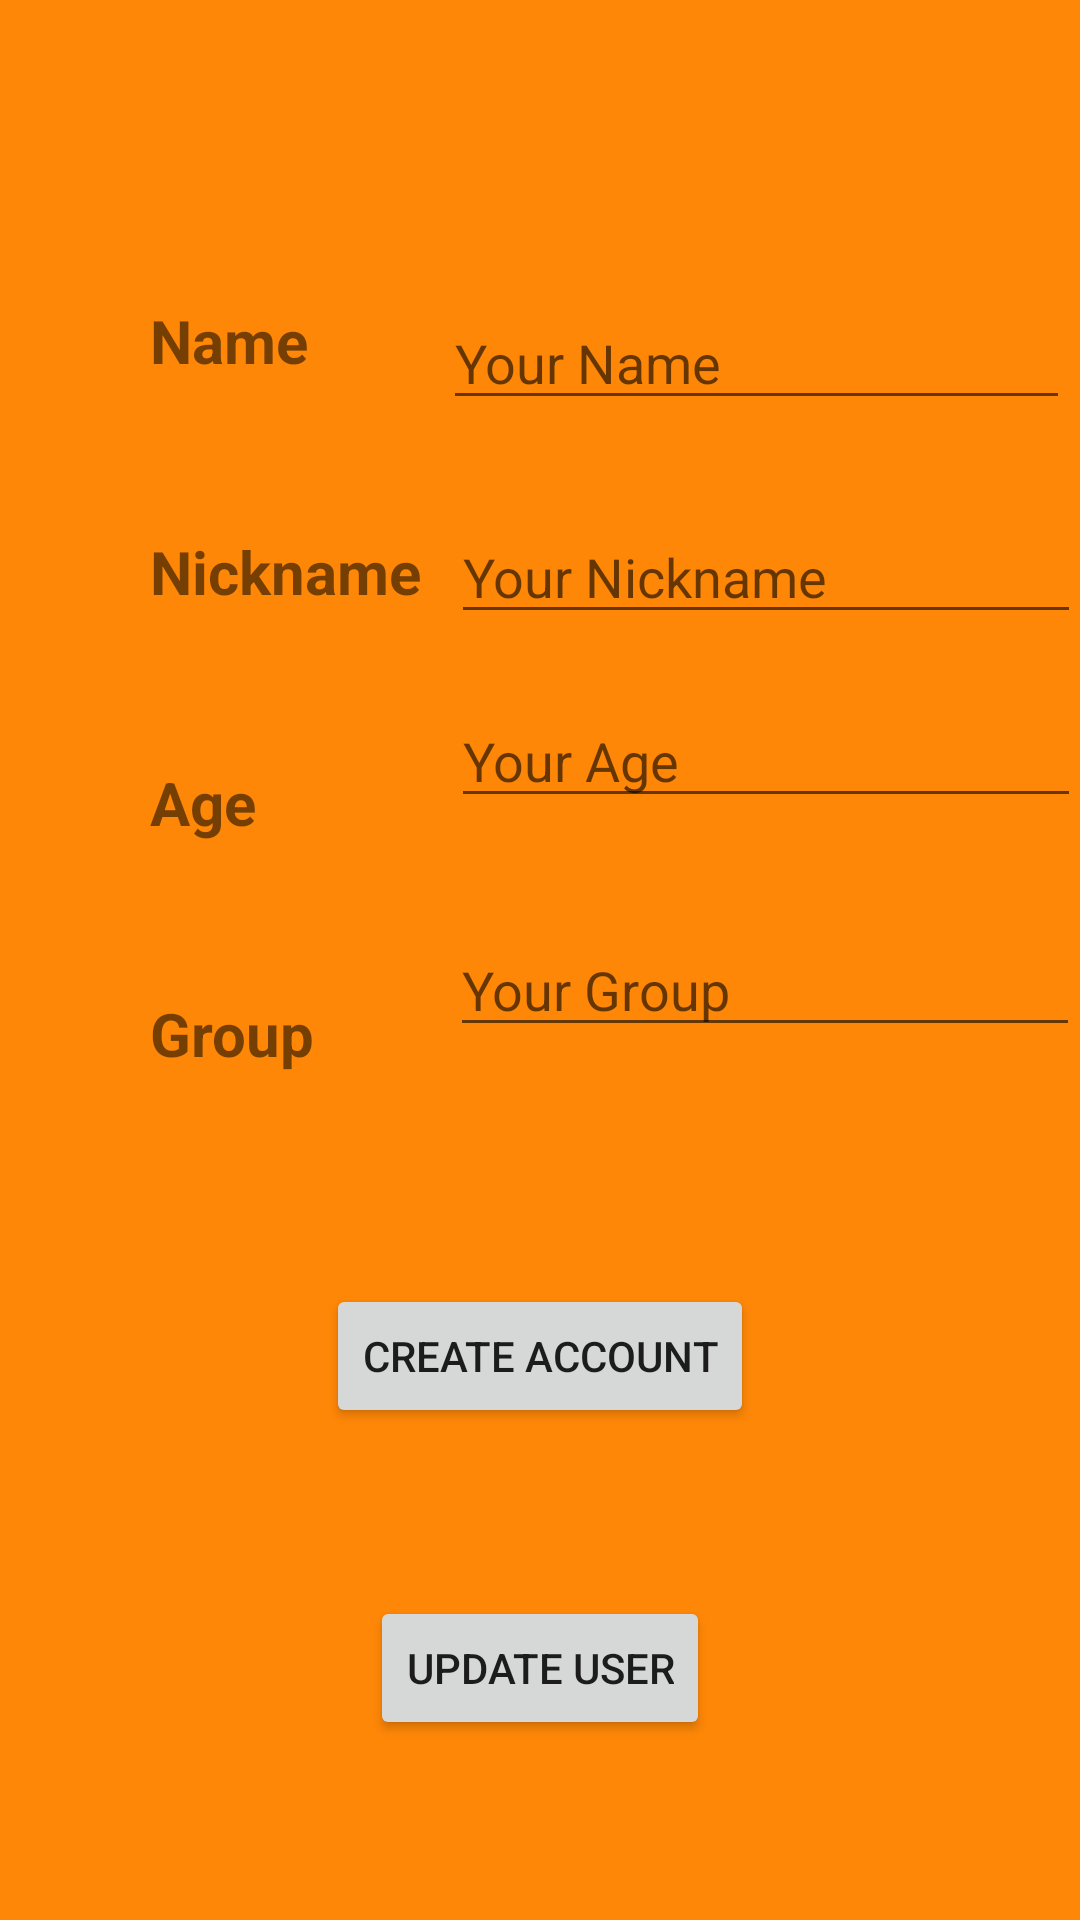

Android layout source for this screen:
<!-- AndroidManifest.xml: application theme Theme.FindAndPlay -->
<!-- res/layout/activity_user_info.xml -->
<?xml version="1.0" encoding="utf-8"?>
<androidx.constraintlayout.widget.ConstraintLayout xmlns:android="http://schemas.android.com/apk/res/android"
    xmlns:app="http://schemas.android.com/apk/res-auto"
    xmlns:tools="http://schemas.android.com/tools"
    android:layout_width="match_parent"
    android:layout_height="match_parent"
    android:background="#FF8707">


    <TextView
        android:id="@+id/textView"
        android:layout_width="wrap_content"
        android:layout_height="wrap_content"
        android:layout_marginStart="50dp"
        android:layout_marginTop="100dp"
        android:text="@string/name"
        android:textSize="20sp"
        android:textStyle="bold"
        app:layout_constraintStart_toStartOf="parent"
        app:layout_constraintTop_toTopOf="parent" />

    <TextView
        android:id="@+id/textView2"
        android:layout_width="wrap_content"
        android:layout_height="wrap_content"
        android:layout_marginStart="50dp"
        android:layout_marginTop="50dp"
        android:text="@string/nickname"
        android:textSize="20sp"
        android:textStyle="bold"
        app:layout_constraintStart_toStartOf="parent"
        app:layout_constraintTop_toBottomOf="@+id/textView" />

    <TextView
        android:id="@+id/textView3"
        android:layout_width="wrap_content"
        android:layout_height="wrap_content"
        android:layout_marginStart="50dp"
        android:layout_marginTop="50dp"
        android:text="@string/age"
        android:textSize="20sp"
        android:textStyle="bold"
        app:layout_constraintStart_toStartOf="parent"
        app:layout_constraintTop_toBottomOf="@+id/textView2" />

    <TextView
        android:id="@+id/textView4"
        android:layout_width="wrap_content"
        android:layout_height="wrap_content"
        android:layout_marginStart="50dp"
        android:layout_marginTop="50dp"
        android:text="@string/group"
        android:textSize="20sp"
        android:textStyle="bold"
        app:layout_constraintStart_toStartOf="parent"
        app:layout_constraintTop_toBottomOf="@+id/textView3" />

    <EditText
        android:id="@+id/editTextName"
        android:layout_width="209dp"
        android:layout_height="40dp"
        android:layout_marginStart="45dp"
        android:layout_marginTop="100dp"
        android:ems="10"
        android:hint="@string/your_name"
        android:inputType="textPersonName"
        app:layout_constraintStart_toEndOf="@+id/textView"
        app:layout_constraintTop_toTopOf="parent"
        tools:ignore="TouchTargetSizeCheck,SpeakableTextPresentCheck,TextContrastCheck" />

    <EditText
        android:id="@+id/editTextNickname"
        android:layout_width="wrap_content"
        android:layout_height="wrap_content"
        android:layout_marginStart="10dp"
        android:layout_marginTop="30dp"
        android:ems="10"
        android:hint="@string/your_nickname"
        android:inputType="textPersonName"
        app:layout_constraintStart_toEndOf="@+id/textView2"
        app:layout_constraintTop_toBottomOf="@+id/editTextName"
        tools:ignore="TouchTargetSizeCheck,SpeakableTextPresentCheck,TextContrastCheck" />

    <EditText
        android:id="@+id/editTextAge"
        android:layout_width="wrap_content"
        android:layout_height="wrap_content"
        android:layout_marginStart="65dp"
        android:layout_marginTop="20dp"
        android:ems="10"
        android:hint="@string/your_age"
        android:inputType="number"
        app:layout_constraintStart_toEndOf="@+id/textView3"
        app:layout_constraintTop_toBottomOf="@+id/editTextNickname"
        tools:ignore="TouchTargetSizeCheck,SpeakableTextPresentCheck,TextContrastCheck" />

    <EditText
        android:id="@+id/editTextGroup"
        android:layout_width="wrap_content"
        android:layout_height="wrap_content"
        android:layout_marginStart="45dp"
        android:layout_marginTop="35dp"
        android:ems="10"
        android:hint="@string/your_group"
        android:inputType="number"
        app:layout_constraintStart_toEndOf="@+id/textView4"
        app:layout_constraintTop_toBottomOf="@+id/editTextAge"
        tools:ignore="TouchTargetSizeCheck,SpeakableTextPresentCheck,TextContrastCheck" />

    <Button
        android:id="@+id/btnCreateAccount"
        android:layout_width="wrap_content"
        android:layout_height="wrap_content"
        android:layout_marginBottom="164dp"
        android:onClick="addUser"
        android:text="@string/create_account"
        app:layout_constraintBottom_toBottomOf="parent"
        app:layout_constraintEnd_toEndOf="parent"
        app:layout_constraintStart_toStartOf="parent"
        tools:ignore="TextContrastCheck" />

    <Button
        android:id="@+id/btnUpdateUserInfo"
        android:layout_width="wrap_content"
        android:layout_height="wrap_content"
        android:layout_marginBottom="60dp"
        android:onClick="updateUserInfo"
        android:text="@string/update_user_data"
        app:layout_constraintBottom_toBottomOf="parent"
        app:layout_constraintEnd_toEndOf="parent"
        app:layout_constraintStart_toStartOf="parent" />
</androidx.constraintlayout.widget.ConstraintLayout>
<!-- resources referenced by this layout -->
<resources>
  <string name="age">Age</string>
  <string name="create_account">Create Account</string>
  <string name="group">Group</string>
  <string name="name">Name</string>
  <string name="nickname">Nickname</string>
  <string name="update_user_data">Update User</string>
  <string name="your_age">Your Age</string>
  <string name="your_group">Your Group</string>
  <string name="your_name">Your Name</string>
  <string name="your_nickname">Your Nickname</string>
  <style name="Theme.FindAndPlay" parent="Theme.MaterialComponents.DayNight.NoActionBar">
          
          <item name="colorPrimary">@color/purple_500</item>
          <item name="colorPrimaryVariant">@color/purple_700</item>
          <item name="colorOnPrimary">@color/white</item>
          
          <item name="colorSecondary">@color/teal_200</item>
          <item name="colorSecondaryVariant">@color/teal_700</item>
          <item name="colorOnSecondary">@color/black</item>
          
          <item name="android:statusBarColor" tools:targetApi="l">?attr/colorPrimaryVariant</item>
          
          <item name="android:windowBackground">@drawable/background_photo</item>
      </style>
  <color name="purple_500">#FF6200EE</color>
  <color name="purple_700">#FF3700B3</color>
  <color name="white">#FFFFFFFF</color>
  <color name="teal_200">#FF03DAC5</color>
  <color name="teal_700">#FF018786</color>
  <color name="black">#FF000000</color>
  <!-- drawable background_photo: png bitmap (drawable, 95942 bytes) -->
</resources>
